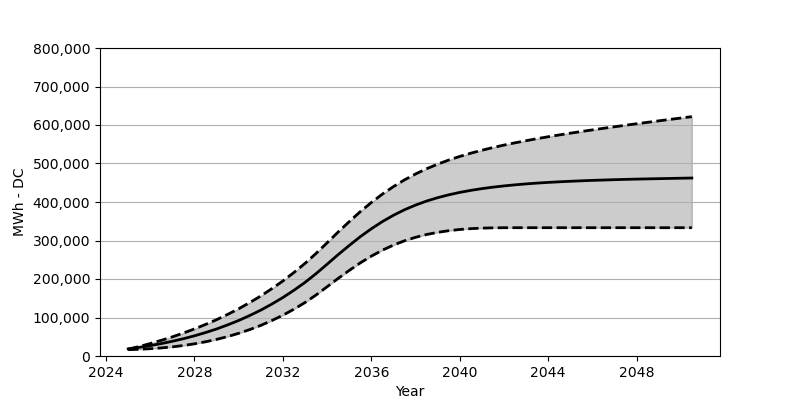

The data file committed next to this chart (first rows):
Date, Low, Base, High
2025-01, 16453, 18566, 17587
2025-07, 17453, 22473, 24648
2026-01, 18958, 27071, 32380
2026-07, 20978, 32266, 40720
2027-01, 23741, 38215, 49740
2027-07, 27246, 44864, 59636
2028-01, 31627, 52410, 70326
2028-07, 36926, 60842, 81903
2029-01, 43173, 70203, 94408
2029-07, 50461, 80707, 107995
2030-01, 58946, 92274, 122716
2030-07, 68574, 105057, 138684
2031-01, 79532, 119190, 155972
2031-07, 91975, 134756, 174713
2032-01, 105974, 151889, 194949
2032-07, 121561, 170662, 216896
2033-01, 139003, 191238, 240658
2033-07, 158425, 213804, 266327
2034-01, 179940, 238462, 294119
2034-07, 201475, 263183, 321922
2035-01, 222267, 287089, 349014
2035-07, 241751, 309686, 374765
2036-01, 259358, 330427, 398671
2036-07, 274821, 349065, 420464
2037-01, 288089, 365518, 440050
2037-07, 299212, 379775, 457421
2038-01, 308304, 391970, 472812
2038-07, 315551, 402392, 486337
2039-01, 321190, 411206, 498295
2039-07, 325448, 418577, 508861
2040-01, 328623, 424938, 518325
2040-07, 330798, 430185, 526768
2041-01, 332159, 434731, 534427
2041-07, 332860, 438514, 541406
2042-01, 333159, 441772, 547849
2042-07, 333231, 444586, 553735
2043-01, 333231, 447019, 559240
2043-07, 333231, 449091, 564518
2044-01, 333231, 450895, 569487
2044-07, 333231, 452452, 574167
2045-01, 333231, 453813, 578734
2045-07, 333231, 455039, 583105
2046-01, 333231, 456132, 587290
2046-07, 333231, 457050, 591393
2047-01, 333231, 457967, 595403
2047-07, 333231, 458750, 599362
2048-01, 333231, 459451, 603218
2048-07, 333231, 460060, 607011
2049-01, 333231, 460606, 610774
2049-07, 333231, 461204, 614475
2050-01, 333231, 461740, 618083
2050-07, 333231, 462255, 621711
